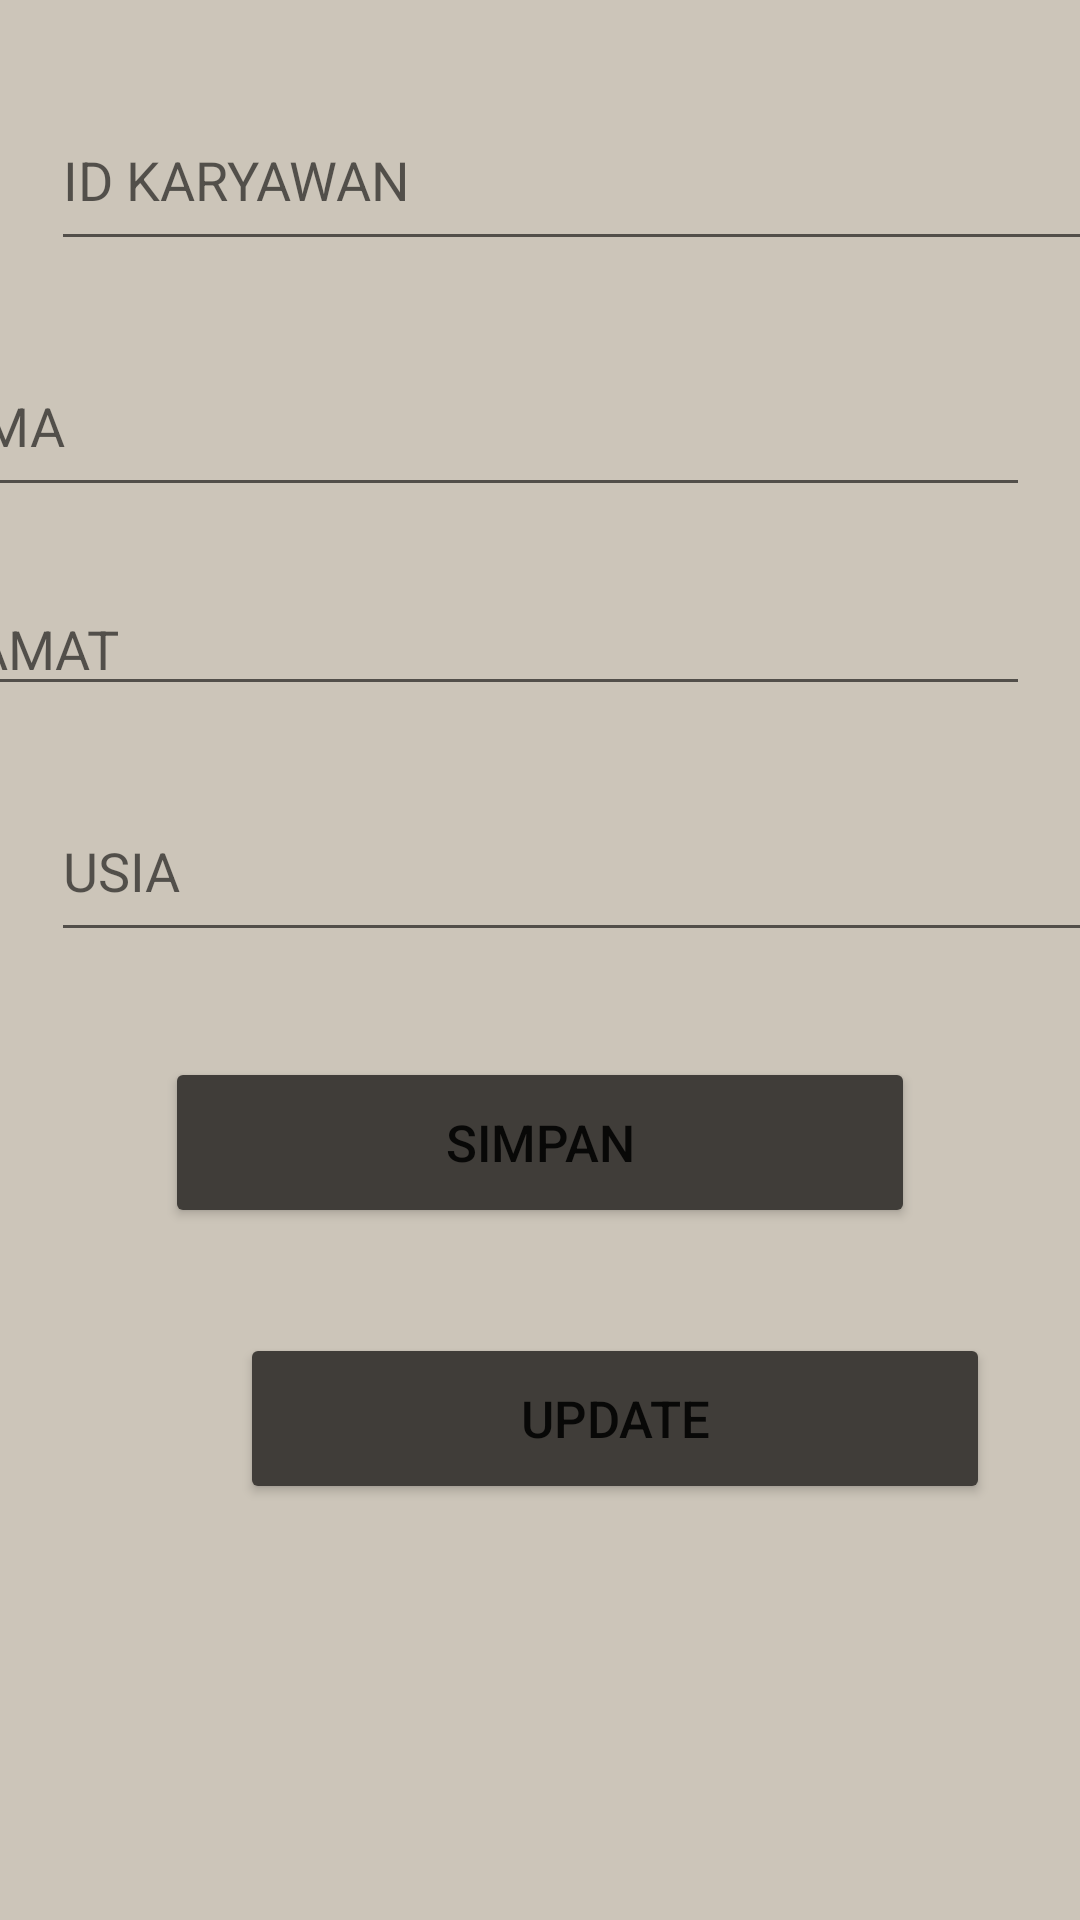

Android layout source for this screen:
<!-- AndroidManifest.xml: application theme Theme.SumatifRoom_Nabhan_Qori_Albana_Ganjil -->
<!-- res/layout/activity_edit.xml -->
<?xml version="1.0" encoding="utf-8"?>
<androidx.constraintlayout.widget.ConstraintLayout xmlns:android="http://schemas.android.com/apk/res/android"
    xmlns:app="http://schemas.android.com/apk/res-auto"
    xmlns:tools="http://schemas.android.com/tools"
    android:layout_width="match_parent"
    android:layout_height="match_parent"
    android:background="#ccc5b9"
    tools:context=".EditActivity">


    <EditText
        android:id="@+id/ETid"
        android:layout_width="378dp"
        android:layout_height="57dp"
        android:layout_marginStart="17dp"
        android:layout_marginTop="30dp"
        android:layout_marginEnd="17dp"
        android:ems="10"
        android:hint="ID KARYAWAN"
        android:inputType="textPersonName"
        app:layout_constraintEnd_toEndOf="parent"
        app:layout_constraintHorizontal_bias="0.0"
        app:layout_constraintStart_toStartOf="parent"
        app:layout_constraintTop_toTopOf="parent" />

    <EditText
        android:id="@+id/ETnm"
        android:layout_width="378dp"
        android:layout_height="57dp"
        android:layout_marginStart="17dp"
        android:layout_marginTop="25dp"
        android:layout_marginEnd="17dp"
        android:ems="10"
        android:hint="NAMA"
        android:inputType="textPersonName"
        app:layout_constraintEnd_toEndOf="parent"
        app:layout_constraintHorizontal_bias="1.0"
        app:layout_constraintStart_toStartOf="parent"
        app:layout_constraintTop_toBottomOf="@+id/ETid" />

    <EditText
        android:id="@+id/ETAlamat"
        android:layout_width="378dp"
        android:layout_height="0dp"
        android:layout_marginStart="17dp"
        android:layout_marginTop="25dp"
        android:layout_marginEnd="17dp"
        android:ems="10"
        android:hint="ALAMAT"
        android:inputType="textPersonName"
        app:layout_constraintEnd_toEndOf="parent"
        app:layout_constraintHorizontal_bias="1.0"
        app:layout_constraintStart_toStartOf="parent"
        app:layout_constraintTop_toBottomOf="@+id/ETnm"
        tools:ignore="TouchTargetSizeCheck" />

    <EditText
        android:id="@+id/ETUS"
        android:layout_width="378dp"
        android:layout_height="57dp"
        android:layout_marginStart="17dp"
        android:layout_marginTop="25dp"
        android:layout_marginEnd="17dp"
        android:ems="10"
        android:hint="USIA"
        android:inputType="textPersonName"
        app:layout_constraintEnd_toEndOf="parent"
        app:layout_constraintHorizontal_bias="0.0"
        app:layout_constraintStart_toStartOf="parent"
        app:layout_constraintTop_toBottomOf="@+id/ETAlamat" />

    <Button
        android:id="@+id/btSimpan"
        android:layout_width="250dp"
        android:layout_height="57dp"
        android:layout_marginStart="80dp"
        android:layout_marginTop="35dp"
        android:layout_marginEnd="80dp"
        android:backgroundTint="#403d39"
        android:text="SIMPAN"
        android:textSize="17dp"
        app:cornerRadius="15dp"
        app:layout_constraintEnd_toEndOf="parent"
        app:layout_constraintStart_toStartOf="parent"
        app:layout_constraintTop_toBottomOf="@+id/ETUS" />

    <Button
        android:id="@+id/btUp"
        android:layout_width="250dp"
        android:layout_height="57dp"
        android:layout_marginStart="80dp"
        android:layout_marginTop="35dp"
        android:layout_marginEnd="80dp"
        android:backgroundTint="#403d39"
        android:text="UPDATE"
        android:textSize="17dp"
        app:cornerRadius="15dp"
        app:layout_constraintEnd_toEndOf="parent"
        app:layout_constraintHorizontal_bias="0.0"
        app:layout_constraintStart_toStartOf="parent"
        app:layout_constraintTop_toBottomOf="@+id/btSimpan" />

</androidx.constraintlayout.widget.ConstraintLayout>
<!-- resources referenced by this layout -->
<resources>
  <style name="Theme.SumatifRoom_Nabhan_Qori_Albana_Ganjil" parent="Theme.MaterialComponents.DayNight.DarkActionBar">
          
          <item name="colorPrimary">@color/purple_500</item>
          <item name="colorPrimaryVariant">@color/purple_700</item>
          <item name="colorOnPrimary">@color/white</item>
          
          <item name="colorSecondary">@color/teal_200</item>
          <item name="colorSecondaryVariant">@color/teal_700</item>
          <item name="colorOnSecondary">@color/black</item>
          
          <item name="android:statusBarColor" tools:targetApi="l">?attr/colorPrimaryVariant</item>
          
      </style>
  <color name="purple_500">#ccc5b9</color>
  <color name="purple_700">#403d39</color>
  <color name="white">#FFFFFFFF</color>
  <color name="teal_200">#FF03DAC5</color>
  <color name="teal_700">#FF018786</color>
  <color name="black">#FF000000</color>
</resources>
